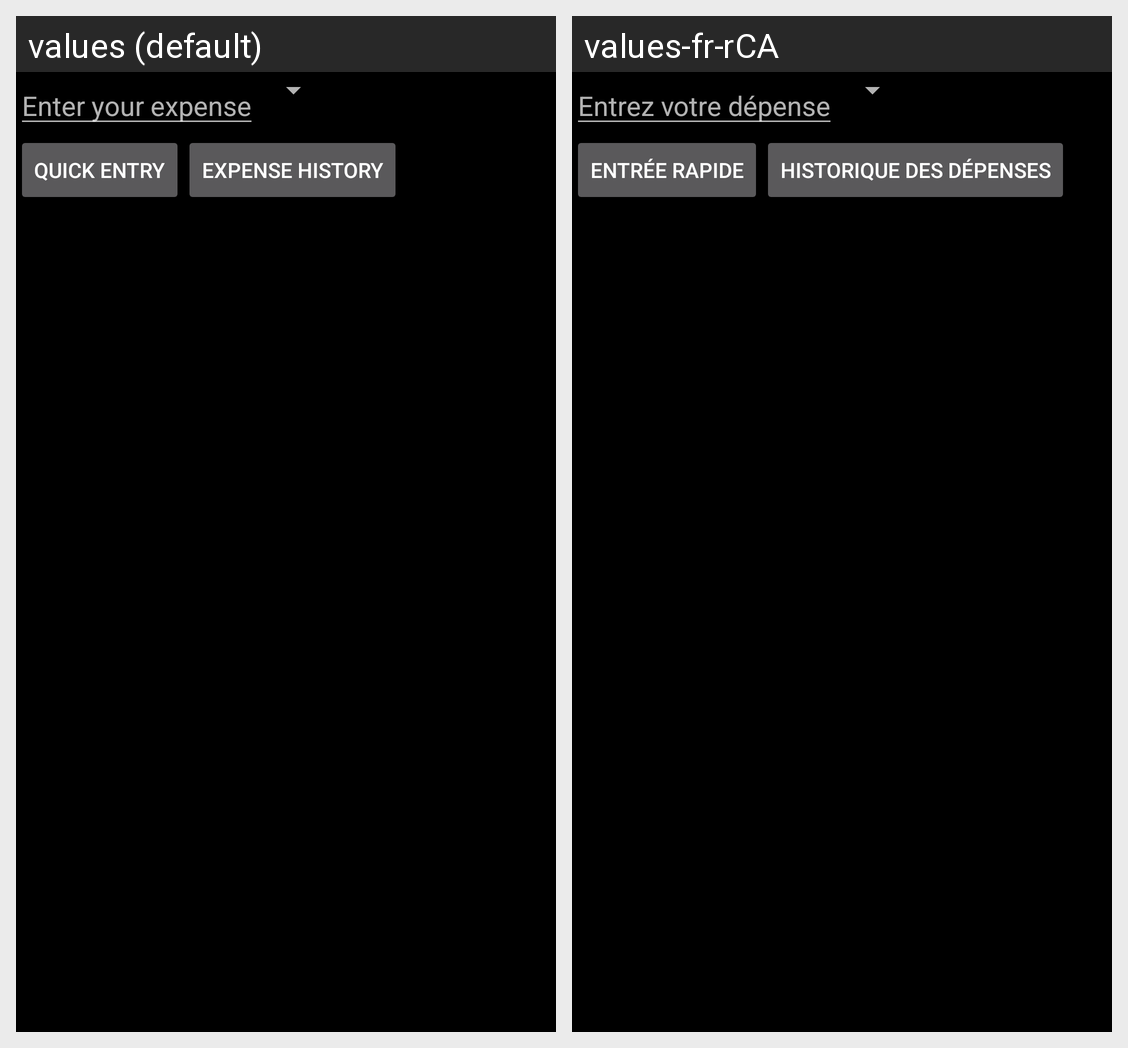

Strings drawn on this Android screen and how each of the app's shown locales translates them:
Android screen res/layout/fragment_expenses.xml rendered under 2 locales, left to right: values (default), values-fr-rCA. Device: Nexus 5 (rendered at 1080×1920; each locale shown at half size, 540×960, under a caption strip naming it); theme DarkTheme.NoActionBar.
Strings drawn on this screen, with the default value and each locale's value (text and hints the layout hard-codes, and strings that could not be matched under every locale, appear in the picture but are not listed):

enter_expenses
  values: Enter your expense
  values-fr-rCA: Entrez votre dépense

quick
  values: Quick Entry
  values-fr-rCA: Entrée rapide

expense_history
  values: Expense History
  values-fr-rCA: Historique des dépenses
